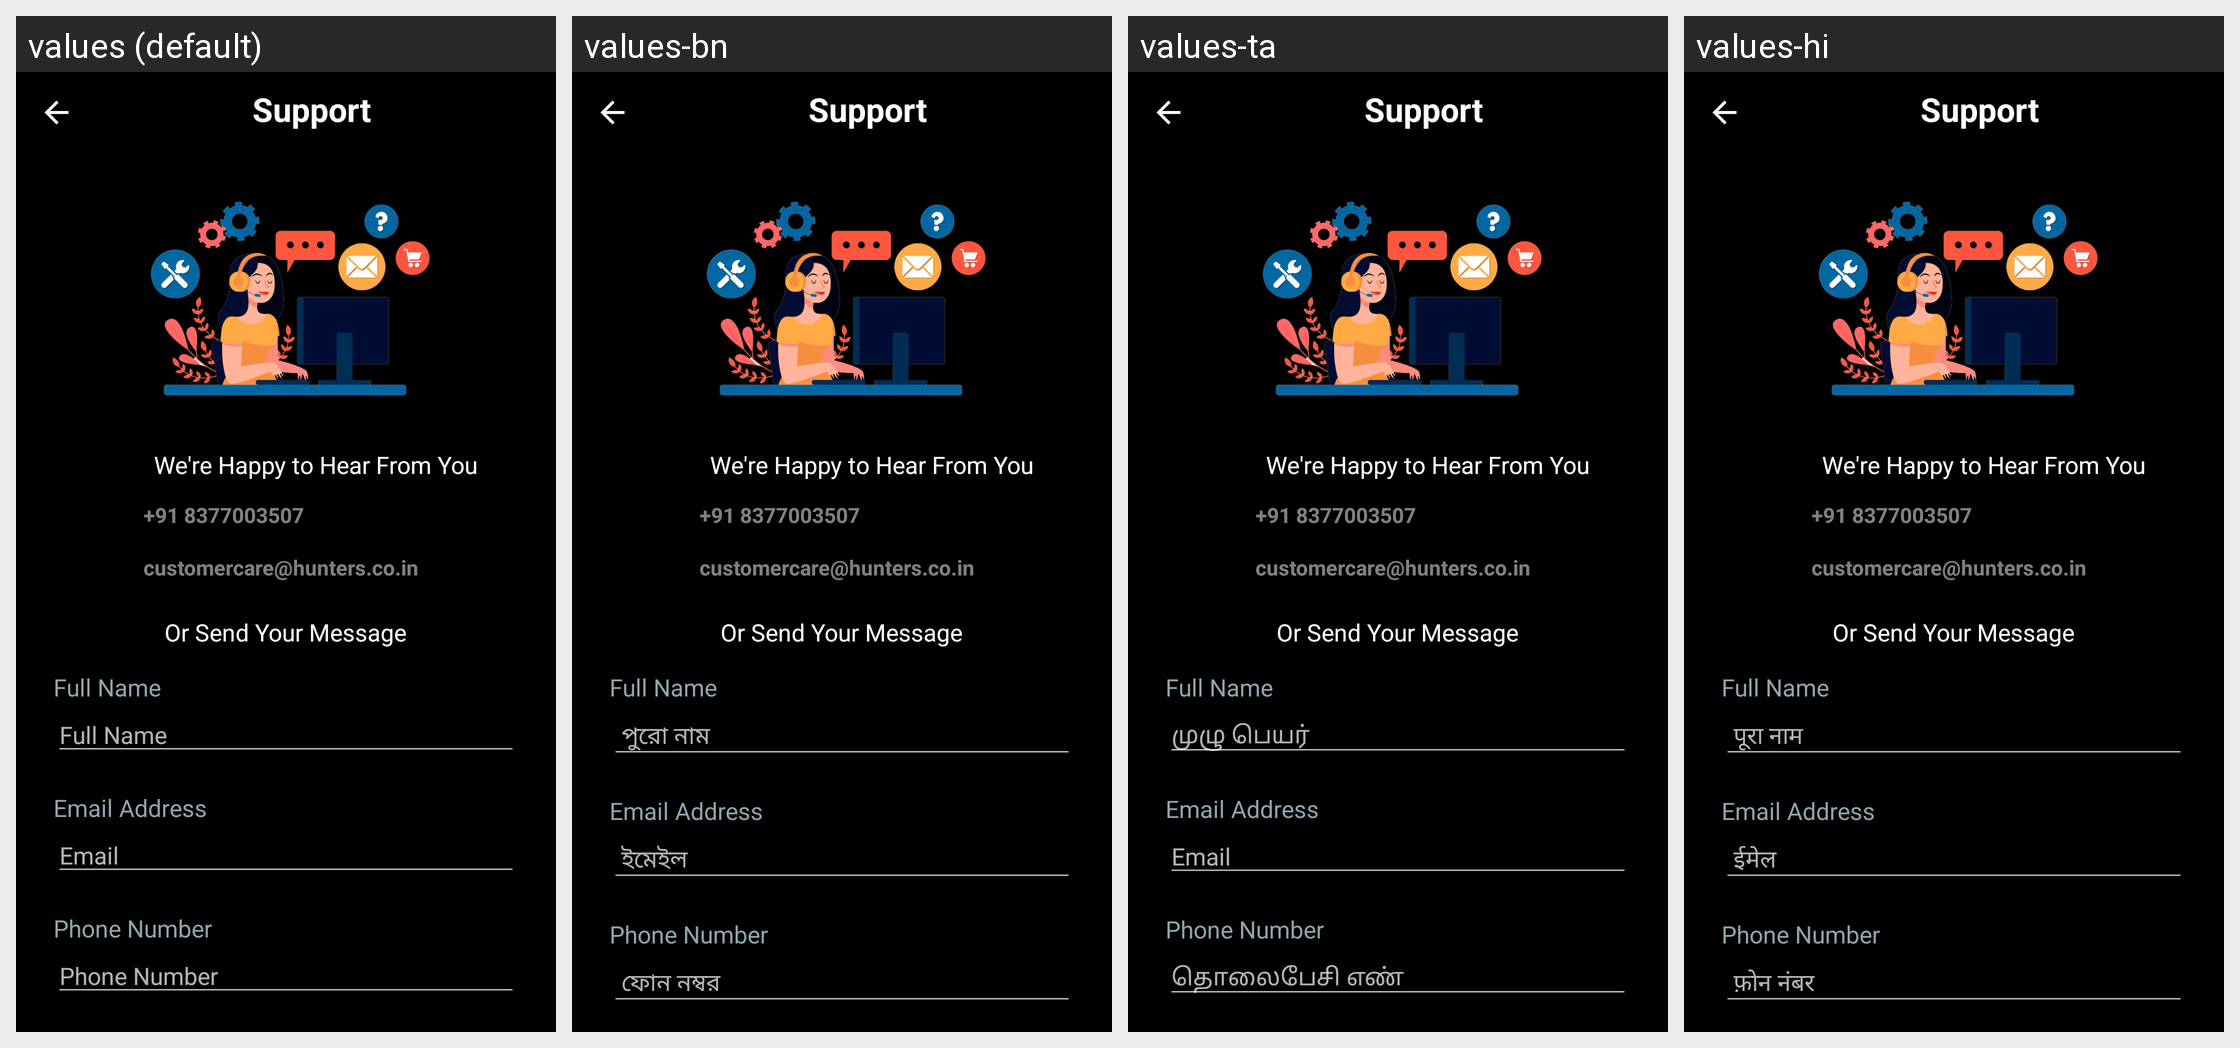

Strings drawn on this Android screen and how each of the app's shown locales translates them:
Android screen res/layout/activity_help.xml rendered under 4 locales, left to right: values (default), values-bn, values-ta, values-hi. Device: Nexus 5 (rendered at 1080×1920; each locale shown at half size, 540×960, under a caption strip naming it); theme AppTheme.
Other locales in the repository, not shown: values-te.
Strings drawn on this screen, with the default value and each locale's value (text and hints the layout hard-codes, and strings that could not be matched under every locale, appear in the picture but are not listed):

full_name
  values: Full Name
  values-bn:  পুরো নাম
  values-ta: முழு பெயர்
  values-hi:  पूरा नाम

email1
  values: Email
  values-bn:  ইমেইল
  values-ta: Email  [not translated; the default value is used]
  values-hi:  ईमेल

mobile_number
  values: Phone Number
  values-bn:  ফোন নম্বর
  values-ta: தொலைபேசி எண்
  values-hi:  फ़ोन नंबर
